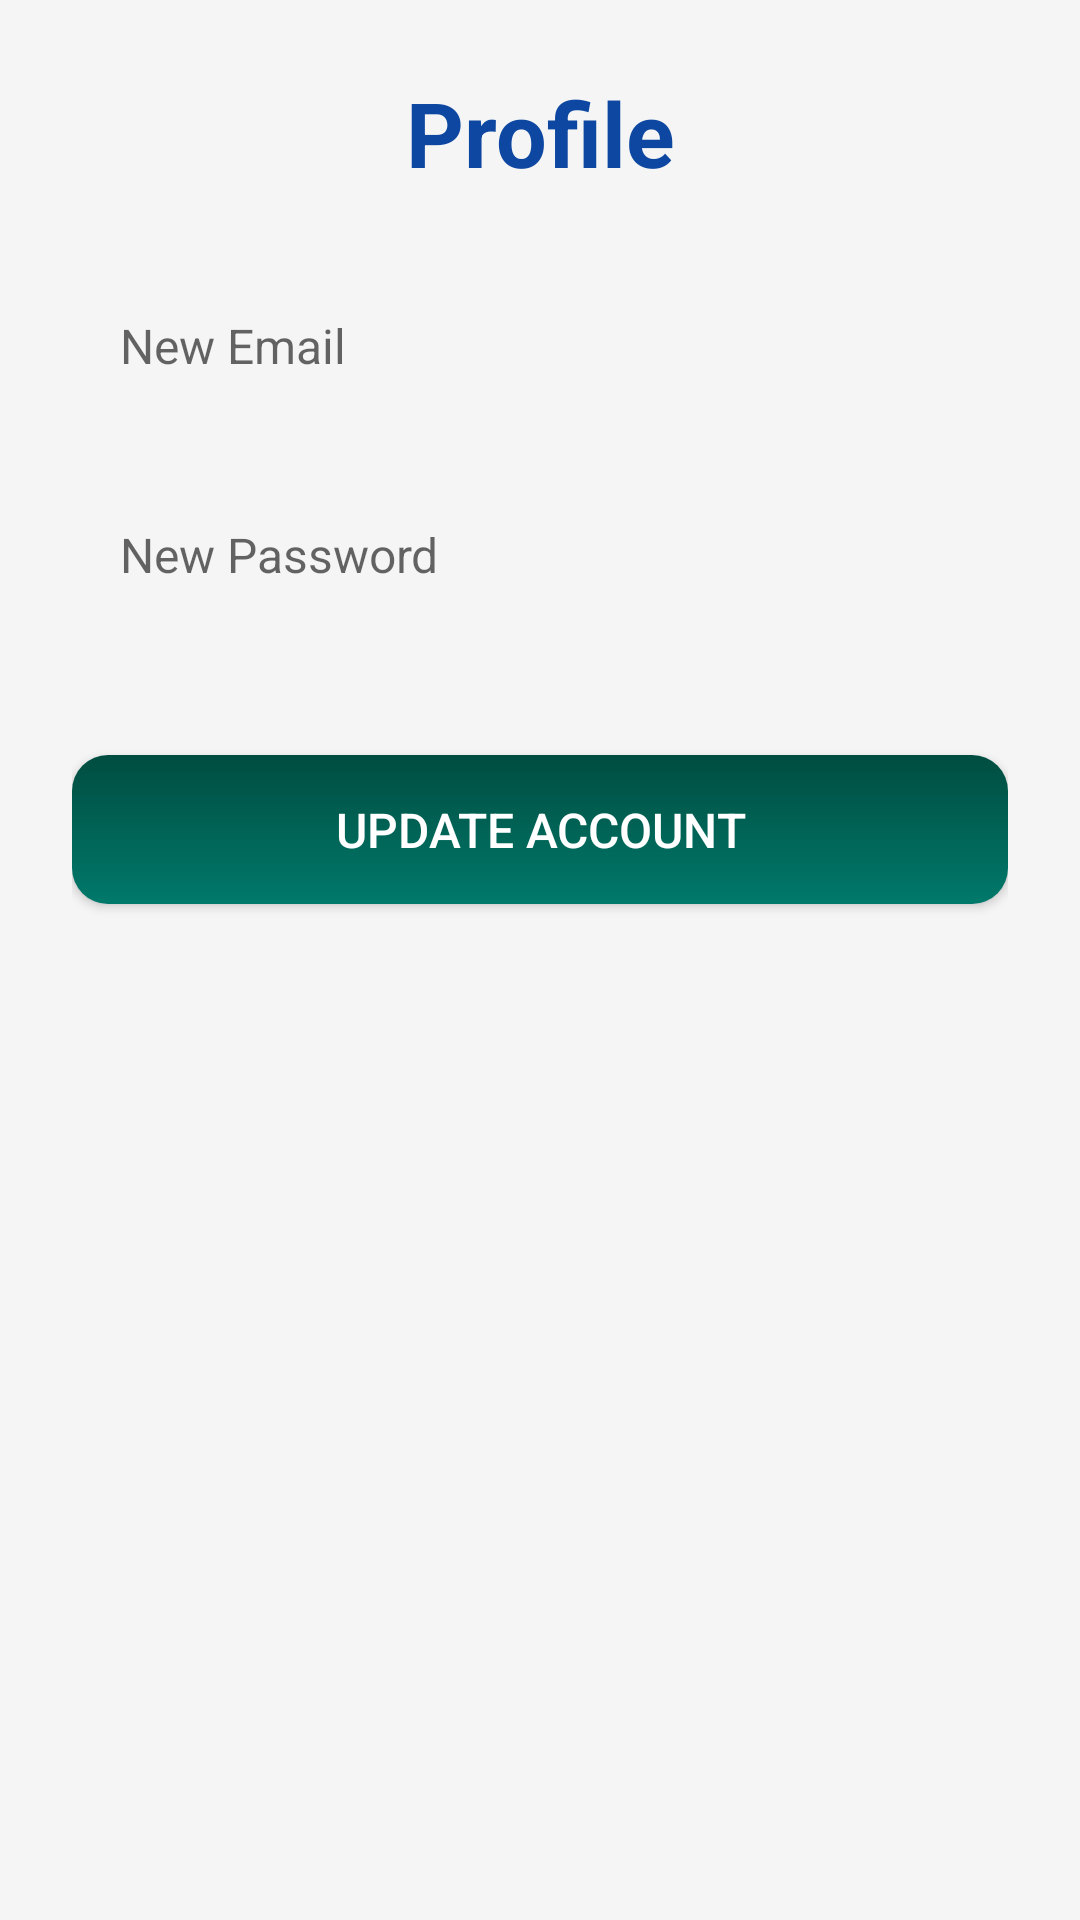

Reconstruct the res/layout file that produces this screen, plus the resources it refers to.
<!-- AndroidManifest.xml: application theme Theme.AppCompat.Light.NoActionBar -->
<!-- res/layout/profile.xml -->
<?xml version="1.0" encoding="utf-8"?>
<LinearLayout xmlns:android="http://schemas.android.com/apk/res/android"
    android:orientation="vertical"
    android:layout_width="match_parent"
    android:layout_height="match_parent"
    android:padding="24dp"
    android:background="#F5F5F5">


    <TextView
        android:id="@+id/titleProfile"
        android:layout_width="match_parent"
        android:layout_height="wrap_content"
        android:text="Profile"
        android:textSize="30sp"
        android:textStyle="bold"
        android:textColor="#0D47A1"
    android:gravity="center"
    android:layout_marginBottom="24dp"/>


    <EditText
        android:id="@+id/newemail"
        android:layout_width="match_parent"
        android:layout_height="wrap_content"
        android:hint="New Email"
        android:textColor="#333333"
        android:padding="16dp"
        android:background="@drawable/edittext"
    android:textSize="16sp"
    android:layout_marginBottom="16dp" />


    <EditText
        android:id="@+id/newpassword"
        android:layout_width="match_parent"
        android:layout_height="wrap_content"
        android:hint="New Password"
        android:textColor="#333333"
        android:padding="16dp"
        android:background="@drawable/edittext"
    android:textSize="16sp"
    android:inputType="textPassword"
    android:layout_marginBottom="24dp" />


    <Button
        android:id="@+id/update"
        android:layout_width="match_parent"
        android:layout_height="wrap_content"
        android:text="Update Account"
        android:textColor="#FFFFFF"
        android:textSize="16sp"
        android:background="@drawable/button"
    android:layout_marginTop="16dp"
    android:padding="14dp" />
</LinearLayout>
<!-- resources referenced by this layout -->
<resources>
  <!-- drawable button (drawable) -->
  <?xml version="1.0" encoding="utf-8"?>
  <shape xmlns:android="http://schemas.android.com/apk/res/android">
      <gradient
          android:startColor="#00796b"
          android:endColor="#004d40"
          android:angle="90"/>
      <corners android:radius="12dp"/>
  </shape>
</resources>
